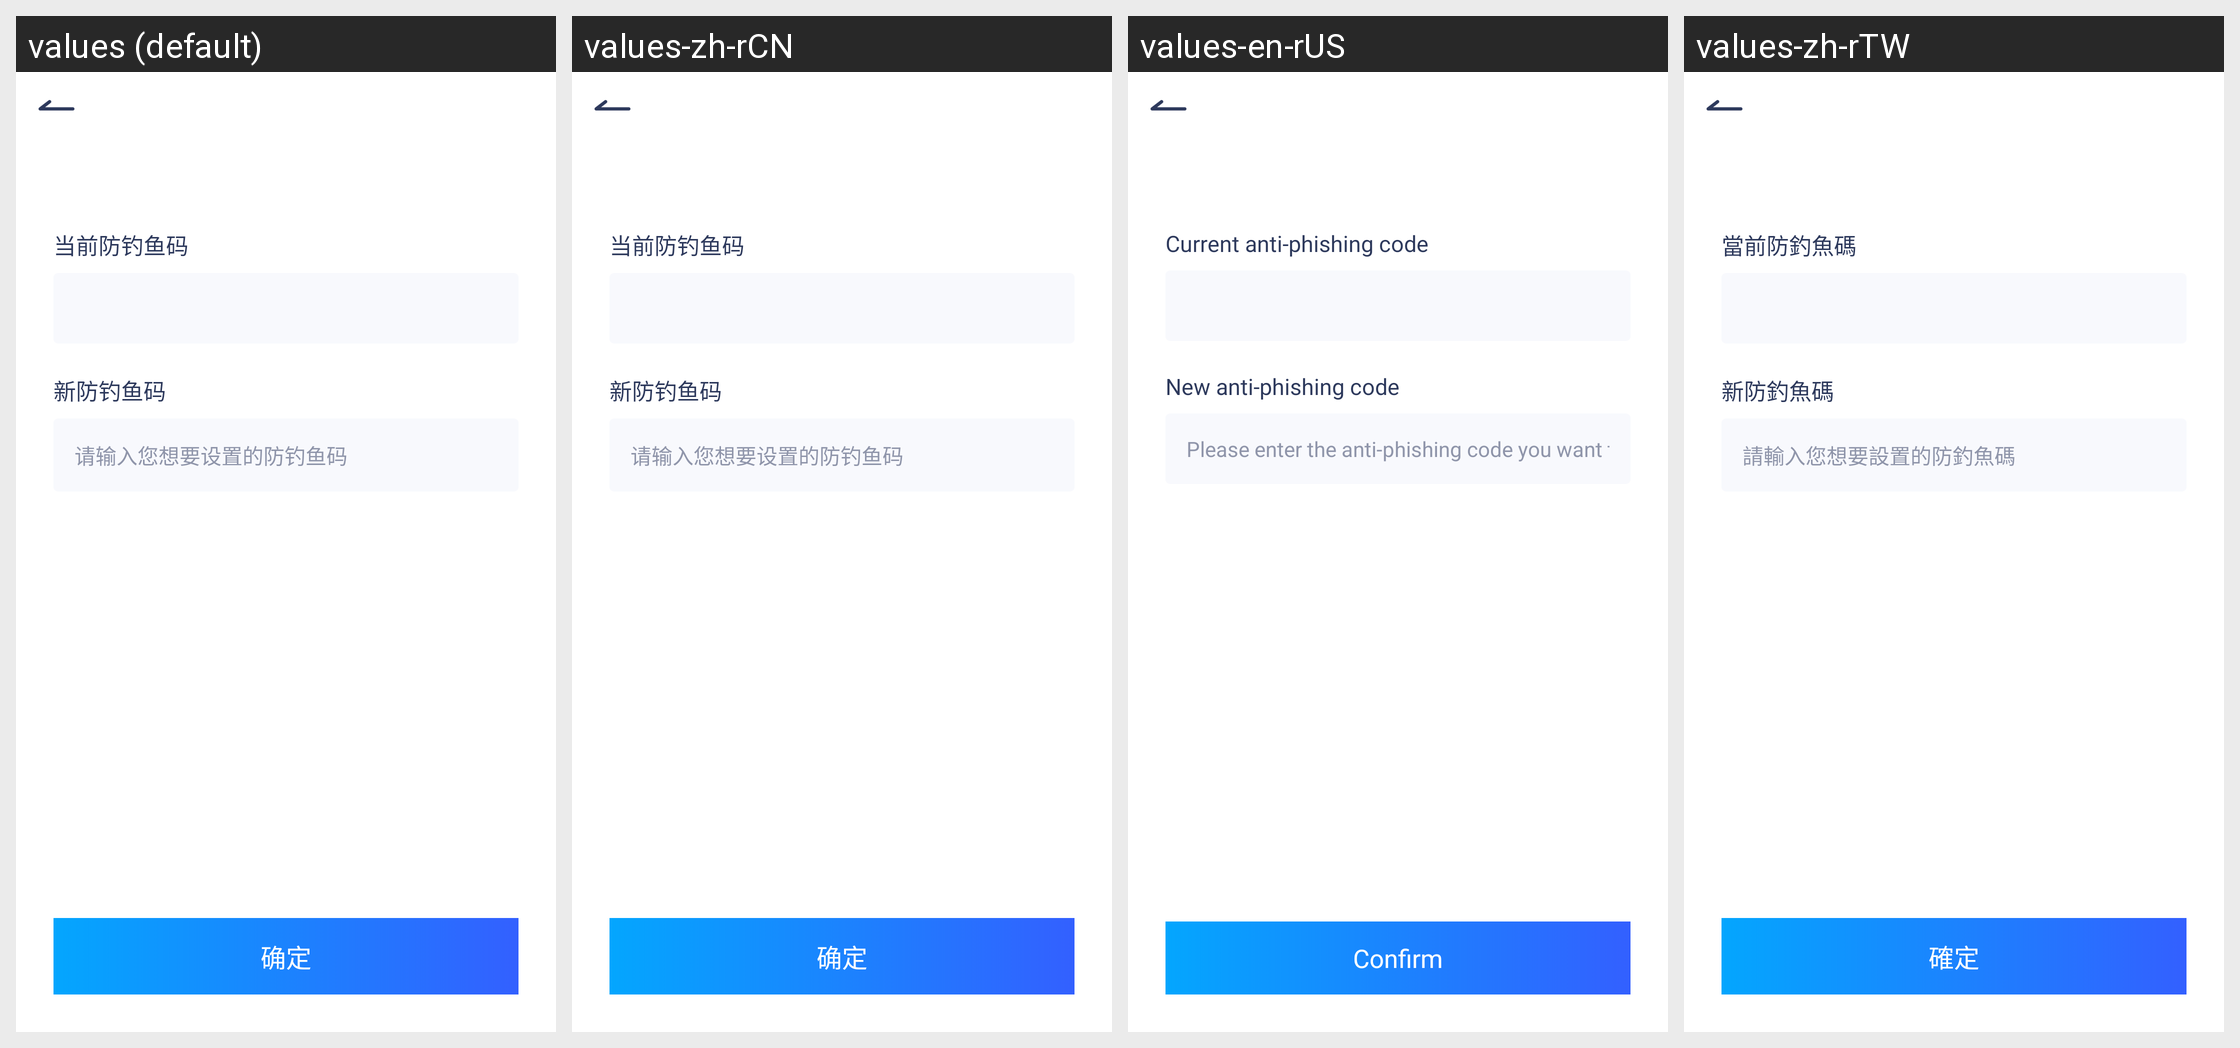

The same Android screen rendered under several of its app's locales, left to right. List the strings drawn on it with the default value and each locale's translation.
Android screen res/layout/activity_anti_fish_update.xml rendered under 4 locales, left to right: values (default), values-zh-rCN, values-en-rUS, values-zh-rTW. Device: Nexus 5 (rendered at 1080×1920; each locale shown at half size, 540×960, under a caption strip naming it); theme AppTheme.
Strings drawn on this screen, with the default value and each locale's value (text and hints the layout hard-codes, and strings that could not be matched under every locale, appear in the picture but are not listed):

currentAntiFish
  values: 当前防钓鱼码
  values-zh-rCN: 当前防钓鱼码
  values-en-rUS: Current anti-phishing code
  values-zh-rTW: 當前防釣魚碼

newAntiFish
  values: 新防钓鱼码
  values-zh-rCN: 新防钓鱼码
  values-en-rUS: New anti-phishing code
  values-zh-rTW: 新防釣魚碼

inputYourAntiFish
  values: 请输入您想要设置的防钓鱼码
  values-zh-rCN: 请输入您想要设置的防钓鱼码
  values-en-rUS: Please enter the anti-phishing code you want to set.
  values-zh-rTW: 請輸入您想要設置的防釣魚碼

sure
  values: 确定
  values-zh-rCN: 确定
  values-en-rUS: Confirm
  values-zh-rTW: 確定
